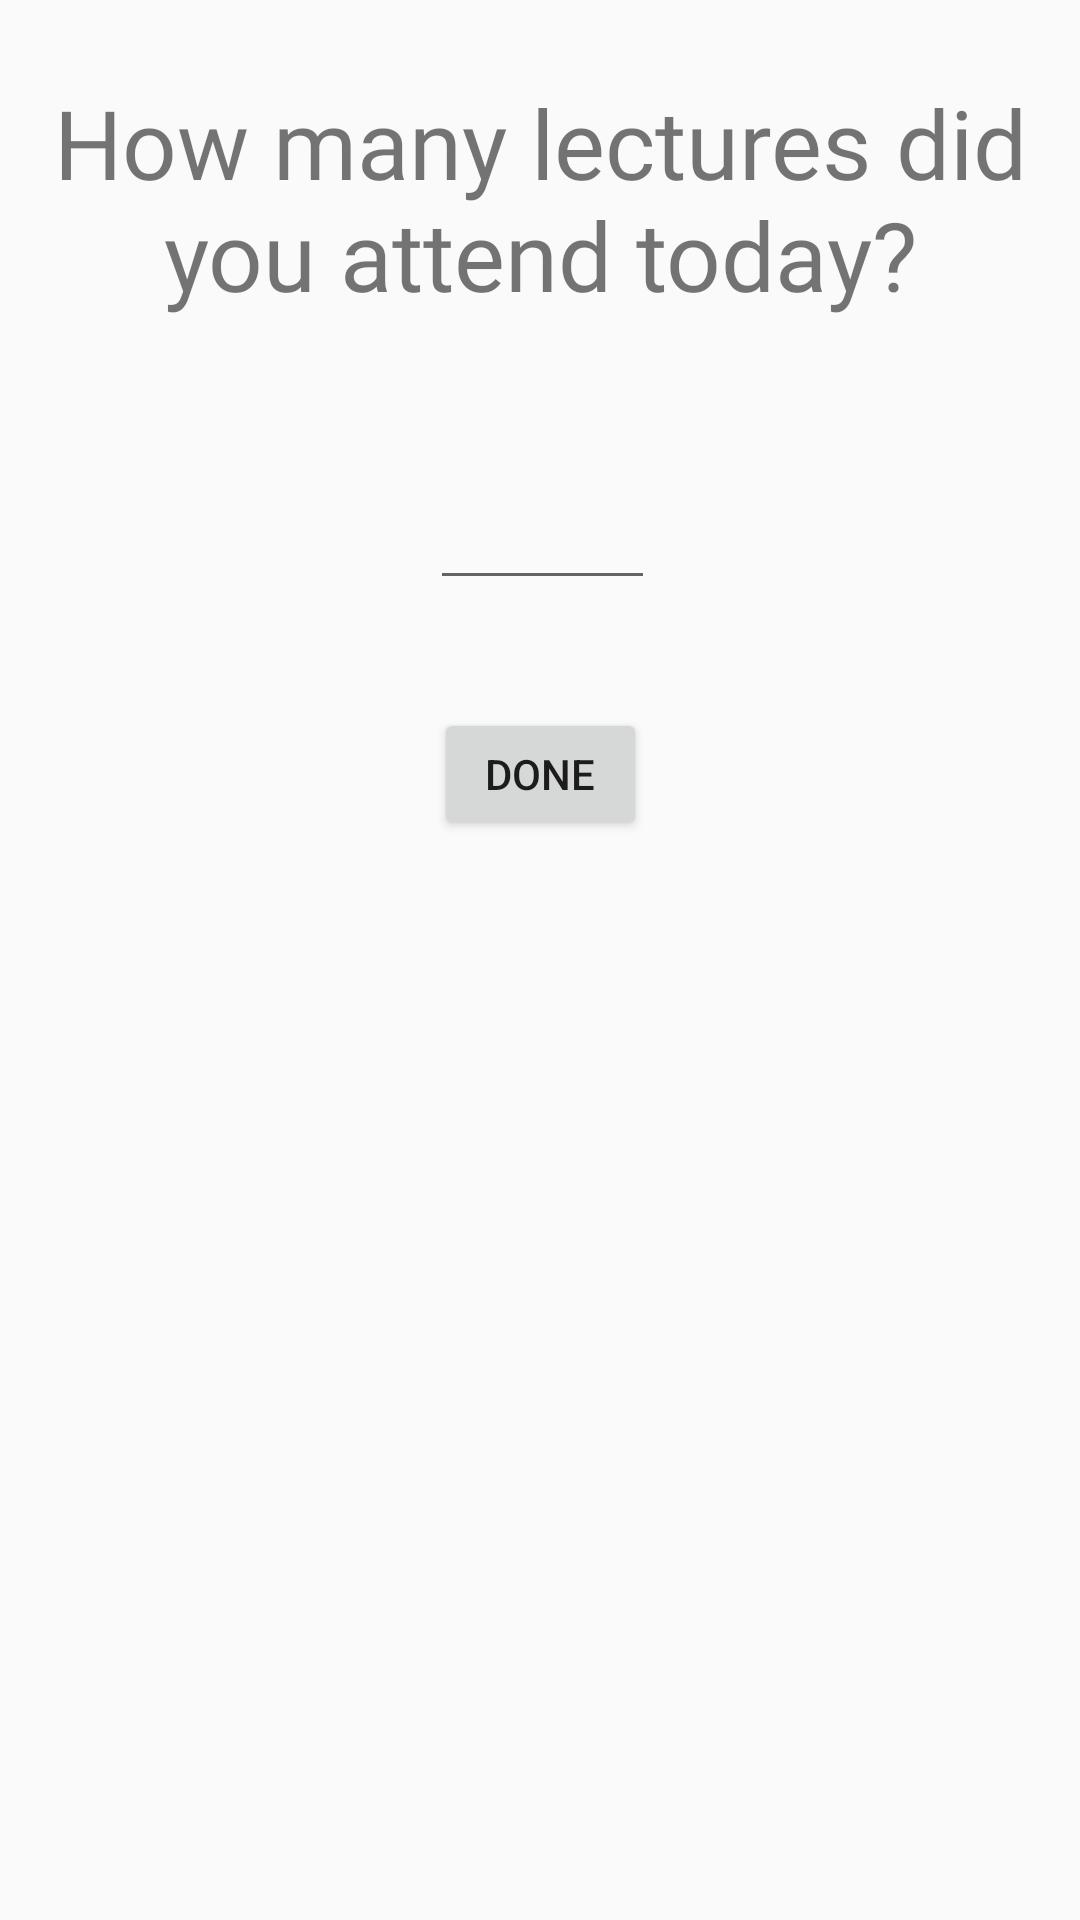

Reconstruct the res/layout file that produces this screen, plus the resources it refers to.
<!-- AndroidManifest.xml: application theme AppTheme -->
<!-- res/layout/dialog_add_attendance.xml -->
<?xml version="1.0" encoding="utf-8"?>
<androidx.constraintlayout.widget.ConstraintLayout xmlns:android="http://schemas.android.com/apk/res/android"
    xmlns:app="http://schemas.android.com/apk/res-auto"
    xmlns:tools="http://schemas.android.com/tools"
    android:layout_width="match_parent"
    android:layout_height="match_parent"
    tools:context=".Attendance">

    <TextView
        android:padding="10dp"
        android:id="@+id/textView2"
        android:layout_width="wrap_content"
        android:layout_height="wrap_content"
        android:layout_marginStart="8dp"
        android:layout_marginTop="16dp"
        android:layout_marginEnd="8dp"
        android:textSize="32sp"
        android:textAlignment="center"
        android:fontFamily="@font/gregular"
        android:text="How many lectures did you attend today?"
        app:layout_constraintEnd_toEndOf="parent"
        app:layout_constraintStart_toStartOf="parent"
        app:layout_constraintTop_toTopOf="parent" />

    <EditText
        android:id="@+id/editText"
        android:layout_width="75dp"
        android:layout_height="wrap_content"
        android:layout_marginStart="8dp"
        android:layout_marginTop="16dp"
        android:layout_marginEnd="8dp"
        android:fontFamily="@font/googlesansbold"
        android:inputType="numberSigned"
        android:maxLength="1"
        android:text=""
        android:textAlignment="center"
        android:textSize="38sp"
        app:layout_constraintEnd_toEndOf="parent"
        app:layout_constraintHorizontal_bias="0.503"
        app:layout_constraintStart_toStartOf="parent"
        app:layout_constraintTop_toBottomOf="@+id/textView2" />

    <Button
        android:id="@+id/btn_attend"
        android:layout_width="71dp"
        android:layout_height="44dp"
        android:layout_marginStart="8dp"
        android:layout_marginTop="36dp"
        android:layout_marginEnd="8dp"
        android:clickable="true"
        android:text="Done"
        android:padding="4dp"
        app:layout_constraintEnd_toEndOf="parent"
        app:layout_constraintStart_toStartOf="parent"
        app:layout_constraintTop_toBottomOf="@+id/editText"
        app:srcCompat="@drawable/ic_add_24dp"/>
</androidx.constraintlayout.widget.ConstraintLayout>
<!-- resources referenced by this layout -->
<resources>
  <style name="AppTheme" parent="Theme.AppCompat.Light.DarkActionBar">
          
          <item name="colorPrimary">@color/colorPrimary</item>
          <item name="colorPrimaryDark">@color/colorPrimaryDark</item>
          <item name="colorAccent">@color/colorAccent</item>
      </style>
  <color name="colorPrimary">#3f51b5</color>
  <color name="colorPrimaryDark">#303f9f</color>
  <color name="colorAccent">#ff5252</color>
</resources>
